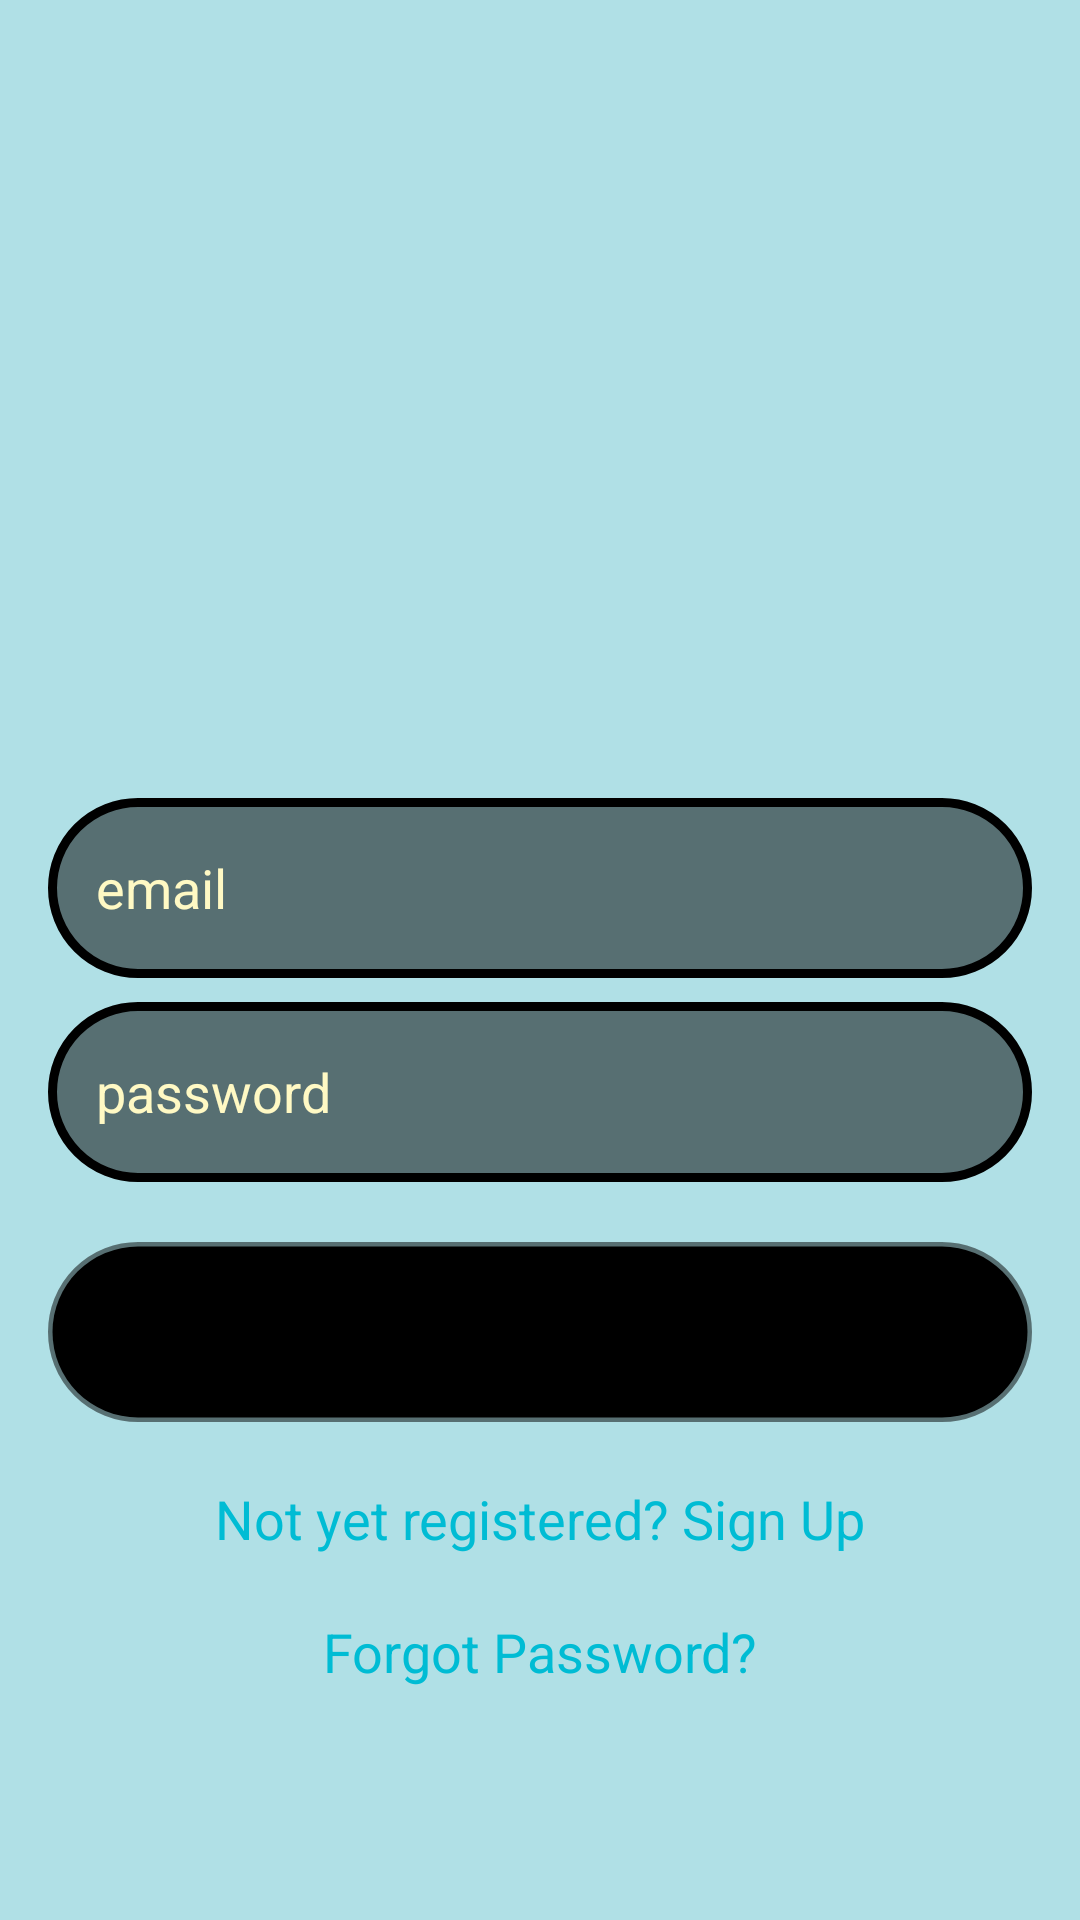

Layout XML and referenced resources for this Android screen:
<!-- AndroidManifest.xml: application theme Theme.TaleTrove -->
<!-- res/layout/activity_login.xml -->
<?xml version="1.0" encoding="utf-8"?>
<ScrollView
    xmlns:android="http://schemas.android.com/apk/res/android"
    xmlns:app="http://schemas.android.com/apk/res-auto"
    xmlns:tools="http://schemas.android.com/tools"
    android:id="@+id/main"
    android:layout_width="match_parent"
    android:layout_height="match_parent"
    android:background="@color/powder_blue"
    tools:context=".LoginActivity">

    <androidx.constraintlayout.widget.ConstraintLayout
        android:layout_width="match_parent"
        android:layout_height="wrap_content"
        android:padding="16dp">

        <ImageView
            android:layout_width="100dp"
            android:layout_height="100dp"
            android:src="@drawable/computer"
            app:layout_constraintBottom_toTopOf="@+id/login_email"
            app:layout_constraintEnd_toEndOf="parent"
            app:layout_constraintStart_toStartOf="parent"
            app:layout_constraintTop_toTopOf="parent" />


        <EditText
            android:id="@+id/login_email"
            android:layout_width="0dp"
            android:layout_height="60dp"
            android:layout_marginTop="250dp"
            android:background="@drawable/black_border"
            android:drawablePadding="8dp"
            android:hint="email"
            android:textColorHint="@color/light_yellow"
            android:paddingStart="16dp"
            android:textColor="@color/black"
            app:layout_constraintEnd_toEndOf="parent"
            app:layout_constraintHorizontal_bias="0.0"
            app:layout_constraintStart_toStartOf="parent"
            app:layout_constraintTop_toTopOf="parent" />

        <EditText
            android:id="@+id/login_password"
            android:layout_width="0dp"
            android:layout_height="60dp"
            android:layout_marginTop="8dp"
            android:background="@drawable/black_border"
            android:drawablePadding="8dp"
            android:hint="password"
            android:textColorHint="@color/light_yellow"
            android:inputType="textPassword"
            android:paddingStart="16dp"
            android:textColor="@color/black"
            app:layout_constraintEnd_toEndOf="parent"
            app:layout_constraintHorizontal_bias="0.0"
            app:layout_constraintStart_toStartOf="parent"
            app:layout_constraintTop_toBottomOf="@+id/login_email" />


        <Button
            android:id="@+id/login_button"
            android:layout_width="0dp"
            android:layout_height="60dp"
            android:layout_marginTop="20dp"
            android:text="Login"
            android:background="@drawable/pink_box"
            android:textSize="18sp"
            app:layout_constraintEnd_toEndOf="parent"
            app:layout_constraintHorizontal_bias="0.0"
            app:layout_constraintStart_toStartOf="parent"
            app:layout_constraintTop_toBottomOf="@+id/login_password"/>

        <TextView
            android:id="@+id/signupRedirectText"
            android:layout_width="wrap_content"
            android:layout_height="wrap_content"
            android:layout_marginTop="20dp"
            android:text="Not yet registered? Sign Up"
            android:textColor="#00BCD4"
            android:textSize="18sp"
            app:layout_constraintEnd_toEndOf="parent"
            app:layout_constraintStart_toStartOf="parent"
            app:layout_constraintTop_toBottomOf="@+id/login_button" />

        <TextView
            android:id="@+id/forgotPasswordText"
            android:layout_width="wrap_content"
            android:layout_height="wrap_content"
            android:layout_marginTop="20dp"
            android:text="Forgot Password?"
            android:textColor="#00BCD4"
            android:textSize="18sp"
            app:layout_constraintEnd_toEndOf="parent"
            app:layout_constraintStart_toStartOf="parent"
            app:layout_constraintTop_toBottomOf="@+id/signupRedirectText" />



    </androidx.constraintlayout.widget.ConstraintLayout>

</ScrollView>
<!-- resources referenced by this layout -->
<resources>
  <color name="black">#FF000000</color>
  <color name="light_yellow">#FFF9C4</color>
  <color name="powder_blue">#B0E0E6</color>
  <!-- drawable black_border (drawable) -->
  <?xml version="1.0" encoding="utf-8"?>
  <shape xmlns:android="http://schemas.android.com/apk/res/android"
      android:shape="rectangle">
  
      <corners
          android:radius="30dp"/>
      <stroke
          android:color="@color/black"
          android:width="3dp"/>
      <solid
          android:color="#80000000"/>
  
  </shape>
  <!-- drawable pink_box (drawable) -->
  <?xml version="1.0" encoding="utf-8"?>
  <shape xmlns:android="http://schemas.android.com/apk/res/android"
      android:shape="rectangle">
  
      <corners
          android:radius="30dp"/>
      <stroke
          android:color="#80000000"
          android:width="3dp"/>
      <solid
          android:color="@color/black"/>
  
  </shape>
  <style name="Theme.TaleTrove" parent="Base.Theme.TaleTrove" />
  <style name="Base.Theme.TaleTrove" parent="Theme.MaterialComponents.DayNight.NoActionBar">
          
          <item name="android:windowLightStatusBar">true</item>
          <item name="android:statusBarColor">@android:color/transparent</item>
          <item name="android:navigationBarColor">@color/black</item>
  
          
  
      </style>
</resources>
